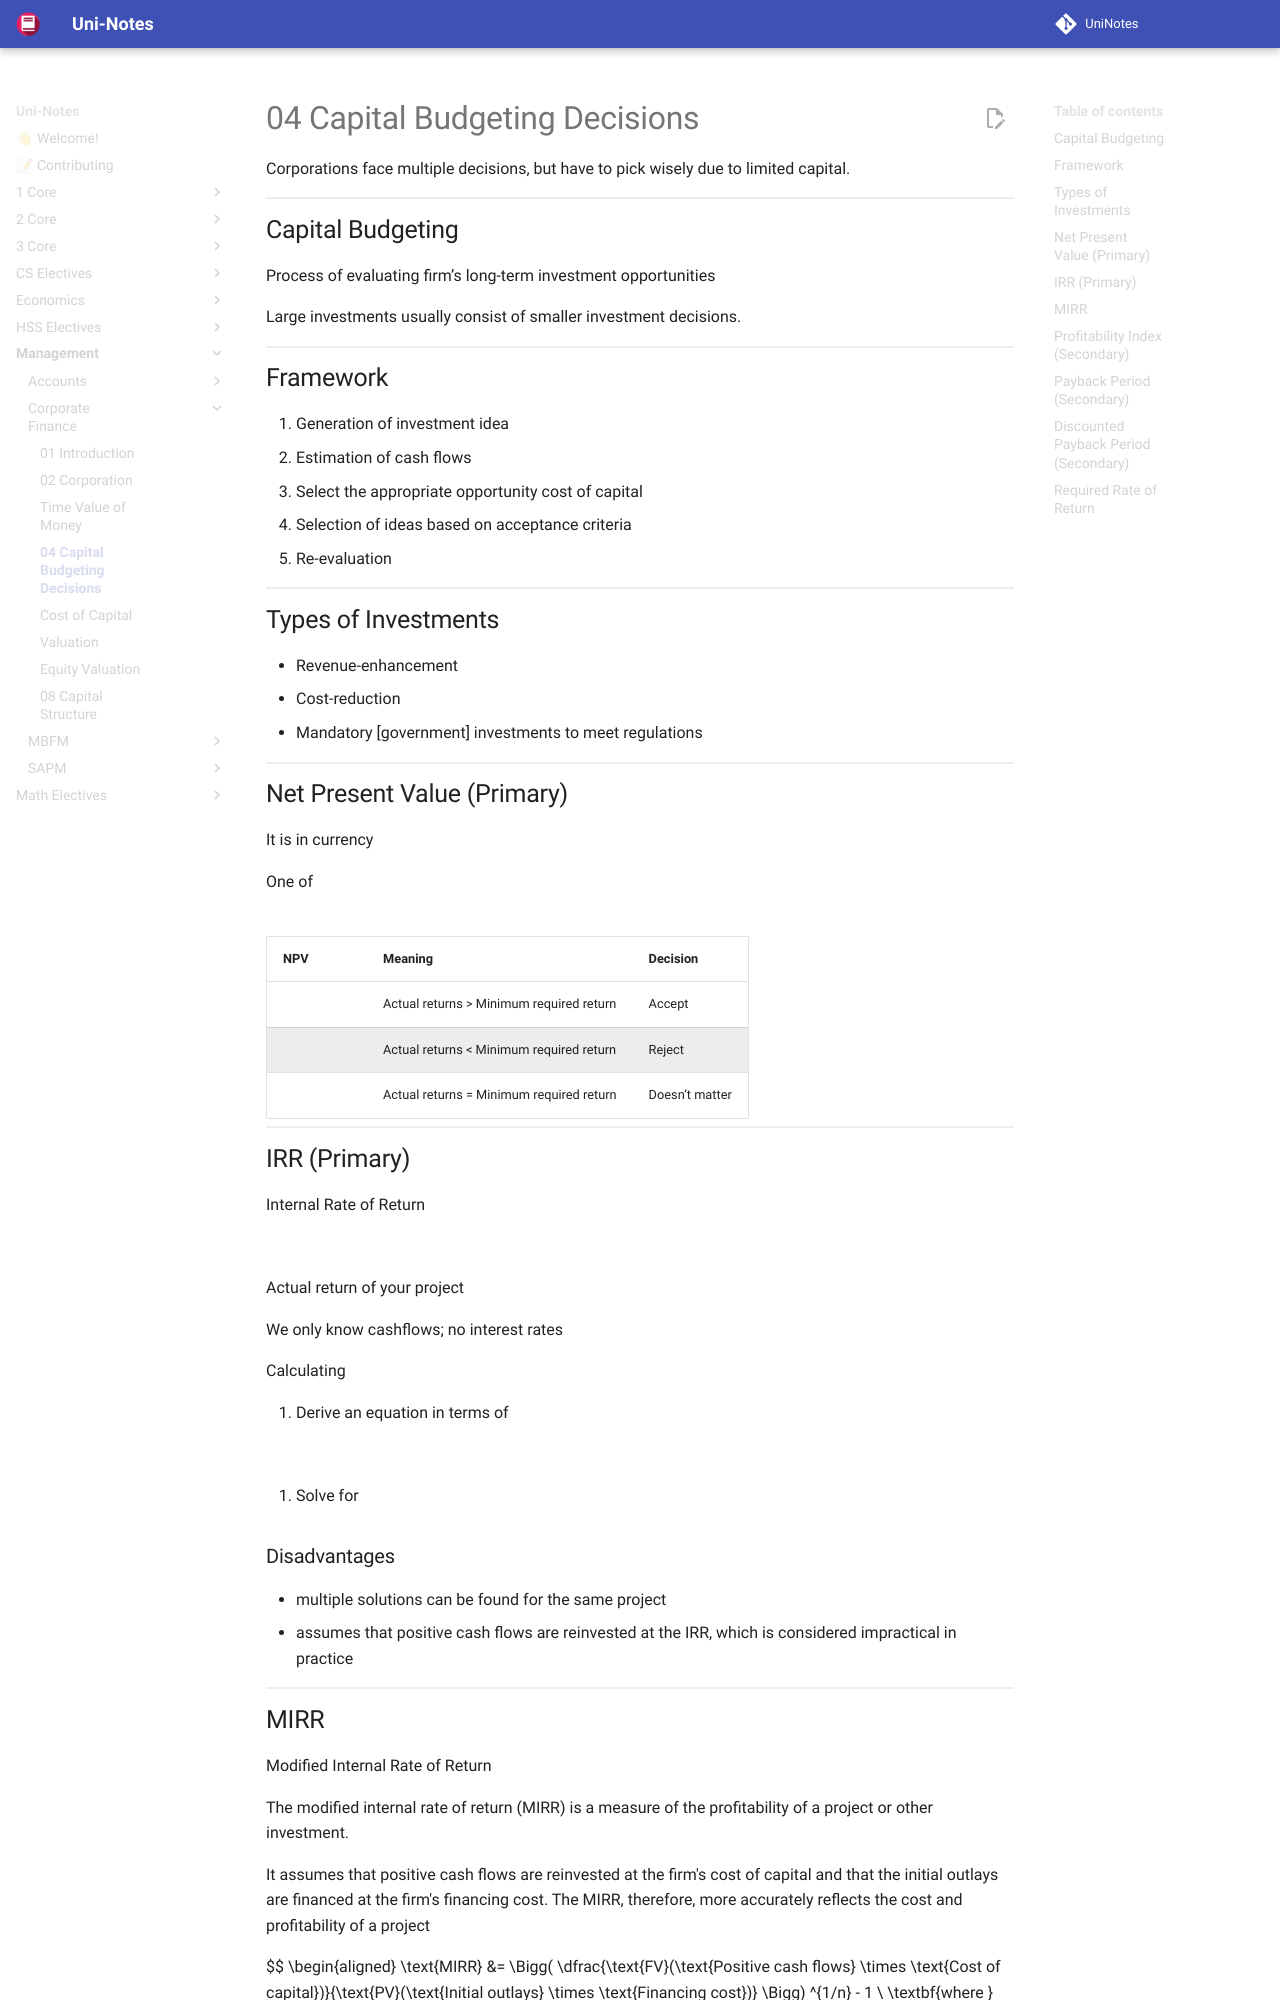

repository: uni-notes/uni-notes · page: Management/Corporate_Finance/04_Capital_Budgeting_Decisions/index.html · generator: mkdocs

Corporations face multiple decisions, but have to pick wisely due to limited capital.

## Capital Budgeting

Process of evaluating firm’s long-term investment opportunities

Large investments usually consist of smaller investment decisions.

## Framework

1. Generation of investment idea
2. Estimation of cash flows
3. Select the appropriate opportunity cost of capital
4. Selection of ideas based on acceptance criteria
5. Re-evaluation

## Types of Investments

- Revenue-enhancement
- Cost-reduction
- Mandatory [government] investments to meet regulations

## Net Present Value (Primary)

It is in currency

One of 

$$
\text{NPV} = \text{PV(Inflows)} - \text{PV(Outflows)}
$$

| NPV  | Meaning                                  | Decision       |
| ---- | ---------------------------------------- | -------------- |
| $>0$ | Actual returns > Minimum required return | Accept         |
| $<0$ | Actual returns < Minimum required return | Reject         |
| $0$  | Actual returns = Minimum required return | Doesn’t matter |
